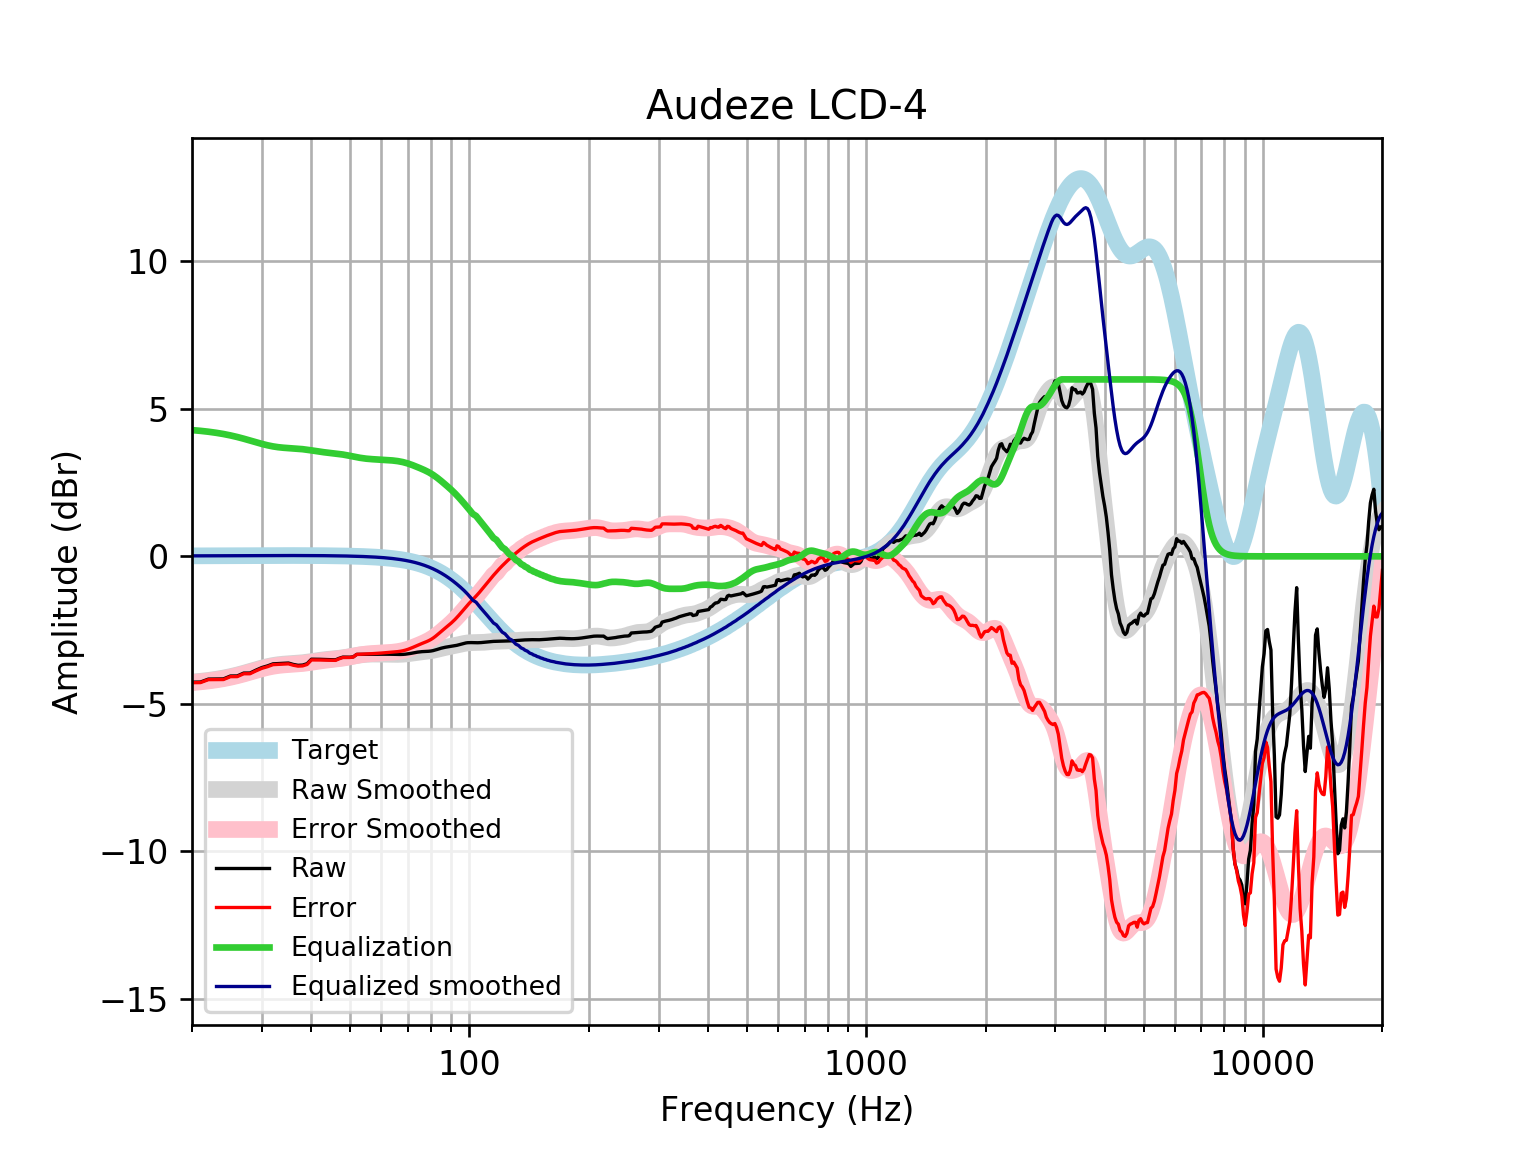

Values plotted in this chart, from the file beside it:
frequency, raw, error, smoothed, error_smoothed, equalization, equalized_raw, equalized_smoothed, target
20, -4.266, -4.283, -4.264, -4.28, 4.28, 0.01359, 0.01646, 0.01648
21, -4.263, -4.28, -4.238, -4.255, 4.255, -0.007272, 0.01765, 0.01765
22, -4.162, -4.18, -4.206, -4.225, 4.225, 0.06349, 0.01877, 0.01876
23, -4.159, -4.179, -4.169, -4.189, 4.189, 0.02979, 0.01984, 0.01983
24, -4.156, -4.177, -4.127, -4.148, 4.148, -0.008246, 0.02085, 0.02084
25, -4.057, -4.079, -4.078, -4.1, 4.1, 0.04282, 0.02181, 0.02179
26, -4.055, -4.078, -4.024, -4.046, 4.046, -0.008763, 0.02271, 0.02269
27, -3.958, -3.981, -3.965, -3.988, 3.988, 0.03062, 0.02355, 0.02353
28, -3.956, -3.98, -3.903, -3.928, 3.928, -0.02832, 0.02433, 0.02431
29, -3.857, -3.882, -3.843, -3.868, 3.868, 0.01091, 0.02504, 0.02502
30, -3.77, -3.796, -3.787, -3.813, 3.813, 0.0425, 0.02567, 0.02566
31, -3.714, -3.741, -3.739, -3.765, 3.765, 0.05068, 0.02623, 0.02622
32, -3.645, -3.672, -3.701, -3.727, 3.727, 0.08231, 0.02668, 0.02668
33, -3.636, -3.663, -3.673, -3.7, 3.7, 0.06412, 0.02704, 0.02704
34, -3.627, -3.654, -3.655, -3.682, 3.682, 0.05525, 0.02728, 0.02728
35, -3.618, -3.645, -3.643, -3.67, 3.67, 0.05247, 0.0274, 0.0274
36, -3.665, -3.692, -3.633, -3.66, 3.66, -0.005052, 0.02739, 0.02739
37, -3.695, -3.722, -3.621, -3.648, 3.648, -0.04655, 0.02723, 0.02723
38, -3.687, -3.714, -3.607, -3.634, 3.634, -0.05361, 0.02691, 0.02692
39, -3.639, -3.666, -3.588, -3.615, 3.615, -0.02466, 0.02643, 0.02644
40, -3.487, -3.513, -3.567, -3.593, 3.593, 0.1059, 0.02578, 0.02579
41, -3.488, -3.513, -3.545, -3.57, 3.57, 0.08246, 0.02495, 0.02496
42, -3.491, -3.515, -3.525, -3.549, 3.549, 0.05772, 0.02393, 0.02393
43, -3.496, -3.518, -3.507, -3.53, 3.53, 0.03421, 0.02272, 0.02272
44, -3.501, -3.522, -3.493, -3.514, 3.514, 0.0133, 0.0213, 0.0213
45, -3.505, -3.525, -3.48, -3.5, 3.5, -0.00518, 0.01968, 0.01967
46, -3.509, -3.527, -3.468, -3.486, 3.486, -0.02366, 0.01785, 0.01783
47, -3.456, -3.472, -3.454, -3.47, 3.47, 0.0138, 0.01579, 0.01577
48, -3.417, -3.431, -3.438, -3.452, 3.452, 0.03477, 0.0135, 0.01347
49, -3.419, -3.43, -3.42, -3.431, 3.431, 0.01191, 0.01097, 0.01094
50, -3.42, -3.428, -3.4, -3.408, 3.408, -0.01242, 0.008186, 0.008144
51, -3.408, -3.413, -3.379, -3.384, 3.384, -0.02354, 0.005126, 0.00508
52, -3.324, -3.326, -3.36, -3.362, 3.362, 0.03755, 0.001774, 0.001724
53, -3.323, -3.321, -3.343, -3.341, 3.341, 0.01865, -0.001894, -0.001946
54, -3.321, -3.315, -3.33, -3.325, 3.325, 0.003335, -0.005905, -0.005958
55, -3.32, -3.31, -3.322, -3.311, 3.311, -0.0087, -0.01029, -0.01034
56, -3.319, -3.304, -3.316, -3.301, 3.301, -0.01809, -0.01508, -0.01514
57, -3.319, -3.299, -3.314, -3.294, 3.294, -0.02549, -0.02033, -0.02038
58, -3.319, -3.293, -3.314, -3.288, 3.288, -0.0314, -0.02607, -0.02611
59, -3.319, -3.286, -3.315, -3.282, 3.282, -0.03631, -0.03234, -0.03238
60, -3.318, -3.279, -3.316, -3.277, 3.277, -0.04081, -0.03921, -0.03925
61, -3.318, -3.271, -3.319, -3.272, 3.272, -0.04571, -0.04672, -0.04675
62, -3.318, -3.263, -3.321, -3.266, 3.266, -0.0519, -0.05494, -0.05496
63, -3.319, -3.255, -3.323, -3.259, 3.259, -0.06011, -0.06392, -0.06393
64, -3.321, -3.248, -3.324, -3.251, 3.251, -0.07067, -0.07372, -0.07373
65, -3.324, -3.24, -3.325, -3.241, 3.241, -0.08338, -0.0844, -0.08441
66, -3.326, -3.23, -3.325, -3.229, 3.229, -0.09769, -0.09604, -0.09603
67, -3.327, -3.218, -3.322, -3.214, 3.214, -0.1129, -0.1087, -0.1087
68, -3.324, -3.201, -3.318, -3.195, 3.195, -0.1283, -0.1224, -0.1224
69, -3.317, -3.18, -3.311, -3.174, 3.174, -0.1434, -0.1372, -0.1372
70, -3.307, -3.153, -3.302, -3.148, 3.148, -0.1582, -0.1533, -0.1533
71, -3.293, -3.123, -3.291, -3.12, 3.12, -0.1729, -0.1706, -0.1706
72, -3.278, -3.089, -3.279, -3.09, 3.09, -0.188, -0.1892, -0.1892
73, -3.262, -3.053, -3.267, -3.058, 3.058, -0.2043, -0.2092, -0.2092
74, -3.249, -3.018, -3.256, -3.026, 3.026, -0.223, -0.2306, -0.2305
75, -3.238, -2.985, -3.246, -2.993, 2.993, -0.245, -0.2535, -0.2534
76, -3.231, -2.953, -3.238, -2.96, 2.96, -0.271, -0.2778, -0.2778
77, -3.227, -2.923, -3.229, -2.926, 2.926, -0.3008, -0.3037, -0.3037
78, -3.223, -2.892, -3.221, -2.89, 2.89, -0.3334, -0.3312, -0.3312
79, -3.218, -2.858, -3.212, -2.851, 2.851, -0.3672, -0.3604, -0.3603
... 553 more rows
